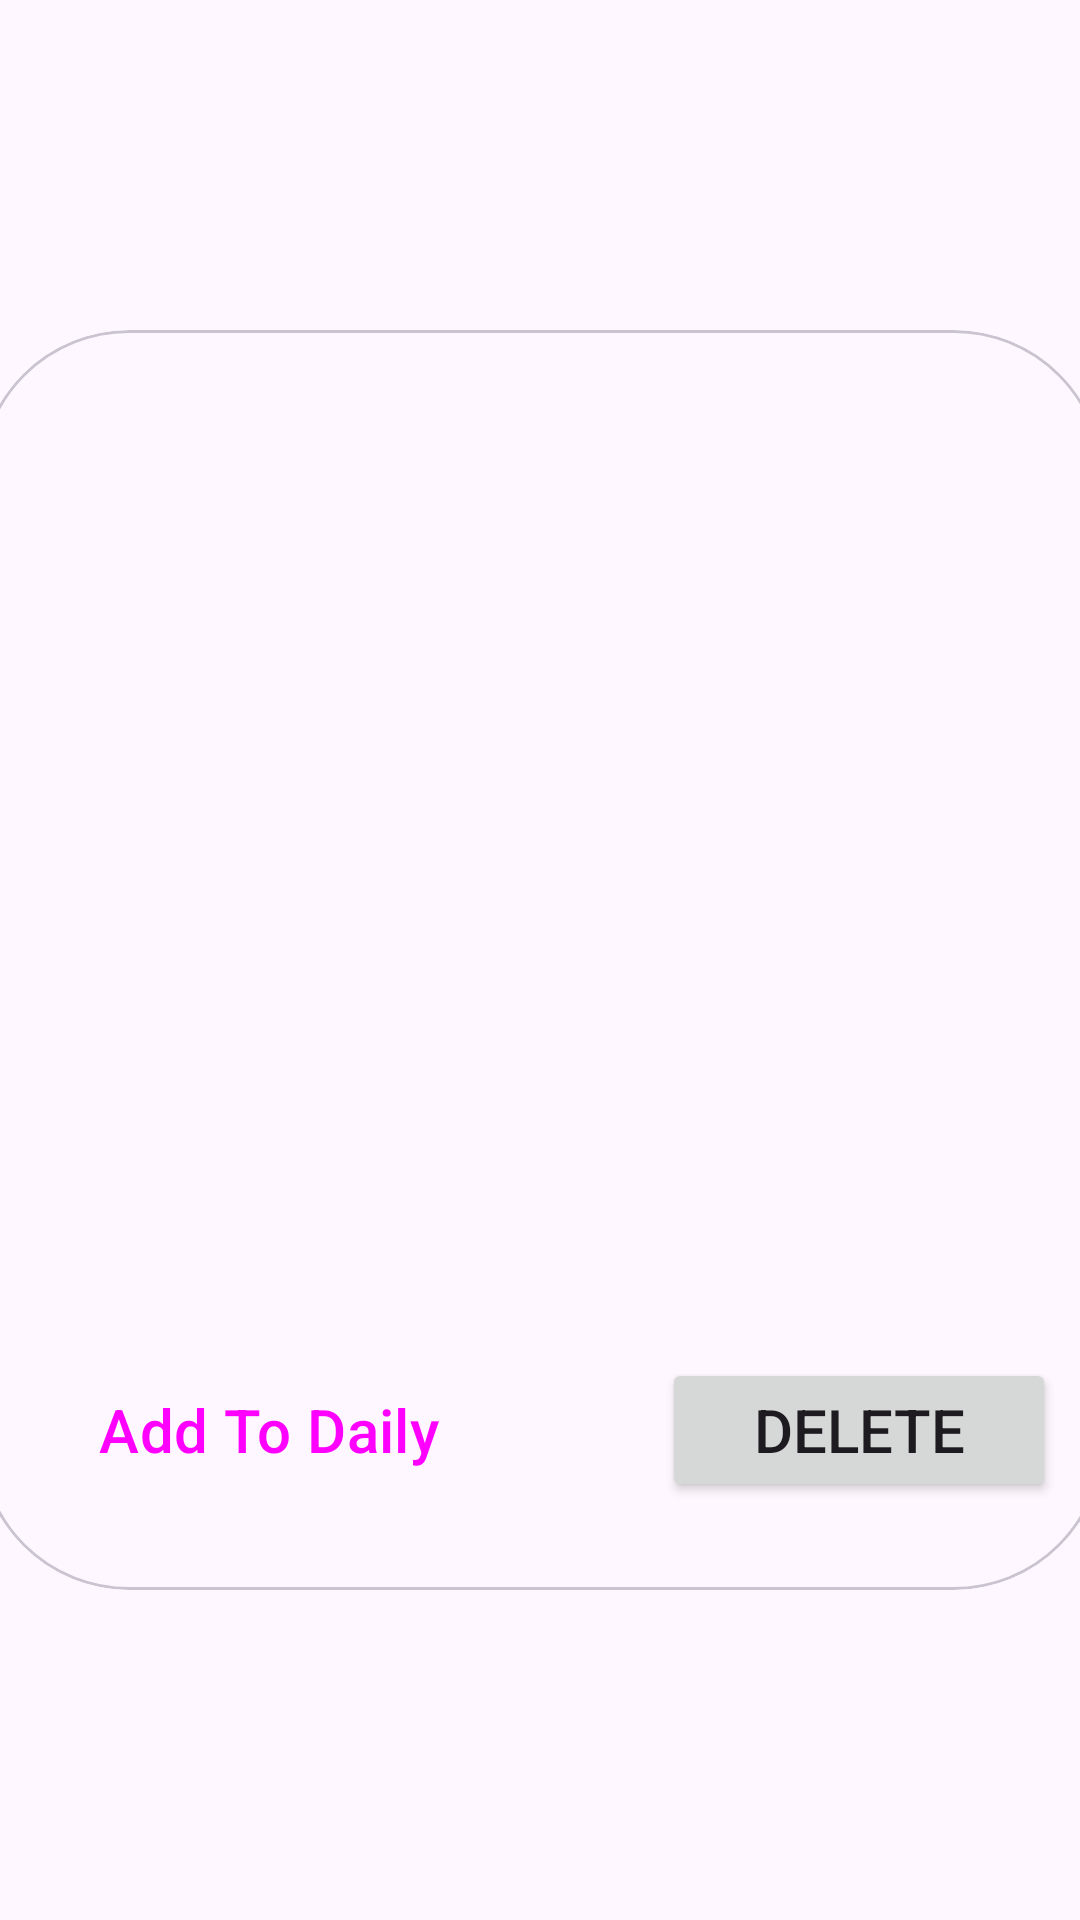

Android layout source for this screen:
<!-- AndroidManifest.xml: application theme Theme.Ratatouille -->
<!-- res/layout/fav_list_item.xml -->
<?xml version="1.0" encoding="utf-8"?>
<androidx.constraintlayout.widget.ConstraintLayout xmlns:android="http://schemas.android.com/apk/res/android"
    xmlns:app="http://schemas.android.com/apk/res-auto"
    xmlns:tools="http://schemas.android.com/tools"
    android:layout_width="wrap_content"
    android:layout_height="wrap_content">

    <com.google.android.material.card.MaterialCardView
        android:id="@+id/cvFav"
        android:layout_width="375dp"
        android:layout_height="420dp"
        android:layout_gravity="top|center"
        android:layout_margin="16dp"
        android:layout_marginStart="4dp"
        android:layout_marginTop="4dp"
        android:layout_marginEnd="4dp"
        android:layout_marginBottom="4dp"
        android:checkable="true"
        android:clickable="true"
        android:elevation="25dp"
        android:focusable="true"
        app:cardCornerRadius="50dp"
        app:layout_constraintBottom_toBottomOf="parent"
        app:layout_constraintEnd_toEndOf="parent"
        app:layout_constraintStart_toStartOf="parent"
        app:layout_constraintTop_toTopOf="parent">

        <androidx.constraintlayout.widget.ConstraintLayout
            android:layout_width="match_parent"
            android:layout_height="match_parent">




            <ImageView
                android:id="@+id/ivFav"
                android:layout_width="0dp"
                android:layout_height="250dp"
                android:scaleType="centerCrop"
                app:layout_constraintEnd_toEndOf="parent"
                app:layout_constraintStart_toStartOf="parent"
                app:layout_constraintTop_toTopOf="parent"
                tools:src="@drawable/image" />

            <Button

                android:id="@+id/btnAddToCal"
                style="@style/Widget.Material3.Button.IconButton"
                android:layout_width="wrap_content"
                android:layout_height="wrap_content"
                android:layout_marginTop="16dp"
                android:layout_marginEnd="16dp"
                android:backgroundTint="#4AFFFFFF"
                android:elevation="25dp"
                app:icon="@drawable/cal"
                app:layout_constraintEnd_toEndOf="parent"
                app:layout_constraintTop_toTopOf="parent" />

            <TextView
                android:id="@+id/tvFav"
                android:layout_width="wrap_content"
                android:layout_height="wrap_content"
                android:layout_marginLeft="16dp"
                android:layout_marginTop="32dp"
                android:textAlignment="center"
                android:textSize="20sp"
                android:textStyle="bold"
                app:layout_constraintEnd_toEndOf="@+id/ivFav"
                app:layout_constraintStart_toStartOf="@+id/ivFav"
                app:layout_constraintTop_toBottomOf="@+id/ivFav"
                tools:text="Pizza sea Food" />

            <Button
                android:id="@+id/btnAddToDaily"
                style="@style/Widget.Material3.Button.ElevatedButton"
                android:layout_width="0dp"
                android:layout_height="wrap_content"
                android:layout_marginStart="16dp"
                android:layout_marginTop="20dp"
                android:layout_marginBottom="16dp"
                android:text="Add To Daily"
                android:textSize="20sp"
                app:layout_constraintBottom_toBottomOf="parent"
                app:layout_constraintStart_toStartOf="@+id/ivFav"
                app:layout_constraintTop_toBottomOf="@+id/tvFav" />

            <Button
                android:id="@+id/btnDelete"
                android:layout_width="0dp"
                android:layout_height="wrap_content"
                android:layout_marginStart="50dp"
                android:layout_marginEnd="16dp"
                android:text="Delete"
                android:textSize="20sp"
                app:layout_constraintBottom_toBottomOf="@+id/btnAddToDaily"
                app:layout_constraintEnd_toEndOf="@+id/ivFav"
                app:layout_constraintStart_toEndOf="@+id/btnAddToDaily"
                app:layout_constraintTop_toTopOf="@+id/btnAddToDaily"
                app:layout_constraintVertical_bias="0.0" />
        </androidx.constraintlayout.widget.ConstraintLayout>
    </com.google.android.material.card.MaterialCardView>


</androidx.constraintlayout.widget.ConstraintLayout>
<!-- resources referenced by this layout -->
<resources>
  <style name="Theme.Ratatouille" parent="Base.Theme.Ratatouille" />
  <style name="Base.Theme.Ratatouille" parent="Theme.Material3.DayNight.NoActionBar">
          
          <item name="colorPrimary">@color/green</item>
          <item name="colorPrimaryVariant">@color/purple_200</item>
          <item name="colorOnPrimary">@color/white</item>
          
          <item name="colorSecondary">@color/teal_200</item>
          <item name="colorSecondaryVariant">@color/teal_700</item>
          <item name="colorOnSecondary">@color/black</item>
          
          <item name="android:statusBarColor" tools:targetApi="l">?attr/colorPrimaryVariant</item>
          
      </style>
  <color name="green">#008800</color>
  <color name="purple_200">#00FF5D</color>
  <color name="white">#FFFFFFFF</color>
  <color name="teal_200">#FF03DAC5</color>
  <color name="teal_700">#FF018786</color>
  <color name="black">#FF000000</color>
</resources>
